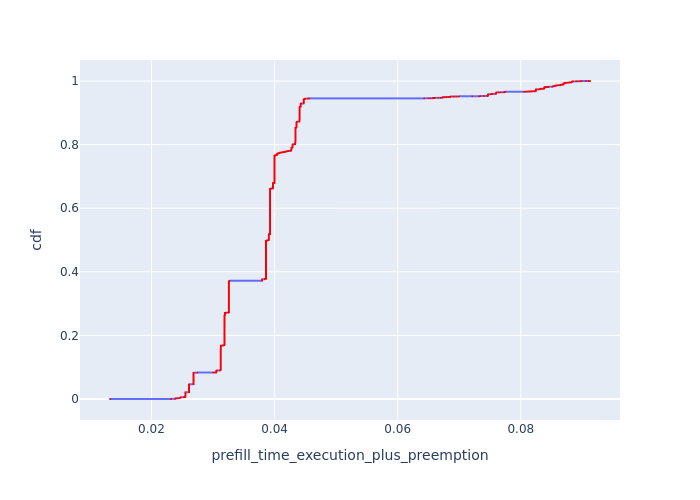

Data behind this chart, as committed beside it:
, Request Id, prefill_time_execution_plus_preemption, cdf
45, 0, 0.01326, 8.541898009737763e-05
9958, 10003, 0.02319, 0.0001708
915, 891, 0.02319, 0.0002563
3673, 3647, 0.02319, 0.0003417
7802, 7776, 0.02319, 0.0004271
9398, 9359, 0.02391, 0.0005125
10019, 10054, 0.02391, 0.0005979
10797, 10792, 0.02391, 0.0006834
516, 490, 0.02391, 0.0007688
738, 709, 0.02391, 0.0008542
894, 869, 0.02391, 0.0009396
1368, 1420, 0.02391, 0.001025
2417, 2384, 0.02391, 0.00111
3826, 3794, 0.02391, 0.001196
4057, 4028, 0.02391, 0.001281
4253, 4250, 0.02391, 0.001367
5024, 5002, 0.02391, 0.001452
5035, 5008, 0.02391, 0.001538
5531, 5498, 0.02391, 0.001623
5902, 5899, 0.02391, 0.001708
6837, 6811, 0.02391, 0.001794
7629, 7599, 0.02391, 0.001879
7633, 7678, 0.02391, 0.001965
7640, 7683, 0.02391, 0.00205
8335, 8304, 0.02391, 0.002135
8350, 8322, 0.02391, 0.002221
2891, 2861, 0.02402, 0.002306
6705, 6752, 0.02416, 0.002392
2989, 3040, 0.02452, 0.002477
406, 459, 0.02452, 0.002563
417, 471, 0.02452, 0.002648
713, 685, 0.02452, 0.002733
1803, 1776, 0.02452, 0.002819
2210, 2178, 0.02452, 0.002904
4739, 4661, 0.02452, 0.00299
6974, 6951, 0.02452, 0.003075
7594, 7564, 0.02452, 0.003161
8465, 8507, 0.02452, 0.003246
8471, 8512, 0.02452, 0.003331
9578, 9548, 0.02452, 0.003417
9746, 9715, 0.02452, 0.003502
9918, 9968, 0.02452, 0.003588
10073, 10047, 0.02452, 0.003673
10140, 10120, 0.02452, 0.003758
10152, 10131, 0.02452, 0.003844
10713, 10710, 0.02452, 0.003929
6623, 6667, 0.02474, 0.004015
680, 733, 0.02475, 0.0041
1152, 1126, 0.02475, 0.004186
1625, 1595, 0.02475, 0.004271
603, 578, 0.02475, 0.004356
2420, 2468, 0.02475, 0.004442
2499, 2547, 0.02475, 0.004527
2577, 2548, 0.02475, 0.004613
3281, 3255, 0.02475, 0.004698
5770, 5844, 0.02475, 0.004783
6548, 6608, 0.02475, 0.004869
6628, 6607, 0.02475, 0.004954
7256, 7229, 0.02475, 0.00504
7883, 7932, 0.02475, 0.005125
... 11,647 more rows
